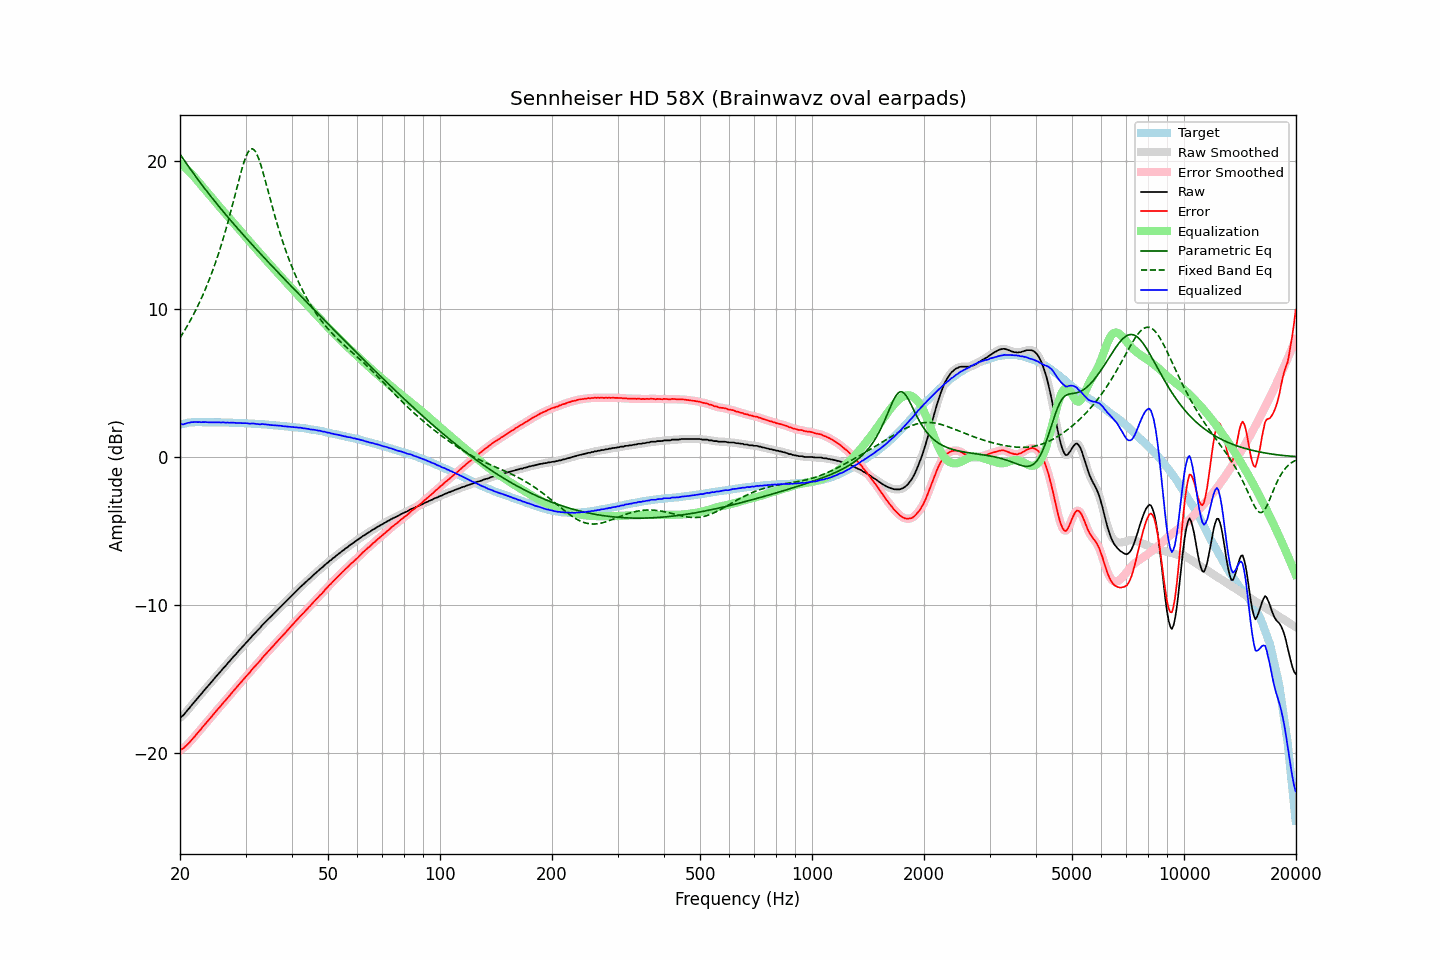

Data behind this chart, as committed beside it:
frequency, raw, error, smoothed, error_smoothed, equalization, parametric_eq, fixed_band_eq, equalized_raw, equalized_smoothed, target
20.00, -17.64, -19.82, -17.64, -19.82, 19.85, 20.47, 8.05, 2.21, 2.21, 2.18
20.20, -17.55, -19.76, -17.55, -19.76, 19.77, 20.31, 8.22, 2.22, 2.21, 2.21
20.40, -17.48, -19.72, -17.45, -19.69, 19.68, 20.15, 8.40, 2.20, 2.23, 2.24
20.61, -17.34, -19.60, -17.34, -19.61, 19.59, 20.00, 8.58, 2.25, 2.24, 2.26
20.81, -17.22, -19.51, -17.22, -19.51, 19.49, 19.84, 8.76, 2.27, 2.27, 2.29
21.02, -17.08, -19.40, -17.08, -19.40, 19.39, 19.69, 8.95, 2.31, 2.30, 2.32
21.23, -16.96, -19.29, -16.95, -19.28, 19.28, 19.53, 9.15, 2.32, 2.33, 2.33
21.44, -16.82, -19.16, -16.82, -19.16, 19.17, 19.38, 9.34, 2.35, 2.35, 2.34
21.66, -16.69, -19.04, -16.69, -19.04, 19.04, 19.23, 9.55, 2.36, 2.35, 2.35
21.87, -16.56, -18.92, -16.56, -18.91, 18.92, 19.08, 9.76, 2.35, 2.36, 2.35
22.09, -16.43, -18.79, -16.43, -18.79, 18.79, 18.93, 9.97, 2.36, 2.36, 2.36
22.31, -16.30, -18.67, -16.30, -18.66, 18.66, 18.78, 10.20, 2.36, 2.36, 2.36
22.54, -16.17, -18.53, -16.17, -18.54, 18.53, 18.64, 10.42, 2.36, 2.36, 2.36
22.76, -16.06, -18.42, -16.05, -18.41, 18.40, 18.49, 10.66, 2.35, 2.35, 2.36
22.99, -15.92, -18.27, -15.92, -18.27, 18.27, 18.35, 10.90, 2.36, 2.36, 2.35
23.22, -15.79, -18.14, -15.79, -18.14, 18.15, 18.21, 11.15, 2.36, 2.36, 2.35
23.45, -15.66, -18.01, -15.66, -18.01, 18.02, 18.07, 11.41, 2.36, 2.36, 2.35
23.69, -15.54, -17.89, -15.54, -17.89, 17.89, 17.92, 11.67, 2.35, 2.35, 2.35
23.92, -15.42, -17.77, -15.41, -17.76, 17.76, 17.79, 11.94, 2.34, 2.35, 2.35
24.16, -15.29, -17.64, -15.29, -17.64, 17.63, 17.65, 12.22, 2.34, 2.34, 2.35
24.40, -15.15, -17.51, -15.16, -17.50, 17.50, 17.51, 12.51, 2.35, 2.35, 2.35
24.65, -15.03, -17.37, -15.03, -17.37, 17.38, 17.37, 12.81, 2.35, 2.35, 2.34
24.89, -14.90, -17.25, -14.90, -17.24, 17.25, 17.24, 13.12, 2.34, 2.35, 2.34
25.14, -14.78, -17.12, -14.78, -17.12, 17.12, 17.10, 13.44, 2.35, 2.34, 2.34
25.39, -14.65, -17.00, -14.66, -17.00, 16.99, 16.97, 13.76, 2.34, 2.34, 2.34
25.65, -14.54, -16.88, -14.53, -16.87, 16.87, 16.84, 14.10, 2.33, 2.34, 2.34
25.91, -14.41, -16.74, -14.41, -16.74, 16.74, 16.71, 14.45, 2.33, 2.33, 2.33
26.16, -14.28, -16.61, -14.29, -16.62, 16.62, 16.58, 14.81, 2.34, 2.33, 2.33
26.43, -14.17, -16.50, -14.16, -16.49, 16.49, 16.45, 15.18, 2.32, 2.33, 2.33
26.69, -14.04, -16.37, -14.04, -16.37, 16.36, 16.32, 15.56, 2.33, 2.33, 2.33
26.96, -13.91, -16.24, -13.92, -16.24, 16.24, 16.19, 15.96, 2.33, 2.32, 2.33
27.23, -13.80, -16.12, -13.79, -16.11, 16.11, 16.06, 16.36, 2.31, 2.32, 2.32
27.50, -13.66, -15.98, -13.66, -15.98, 15.98, 15.93, 16.77, 2.33, 2.32, 2.32
27.77, -13.54, -15.85, -13.54, -15.85, 15.86, 15.81, 17.19, 2.32, 2.32, 2.31
28.05, -13.42, -15.73, -13.42, -15.73, 15.73, 15.68, 17.61, 2.31, 2.31, 2.31
28.33, -13.31, -15.61, -13.30, -15.60, 15.60, 15.56, 18.04, 2.30, 2.30, 2.30
28.62, -13.18, -15.48, -13.18, -15.48, 15.48, 15.43, 18.46, 2.30, 2.30, 2.30
28.90, -13.05, -15.35, -13.06, -15.35, 15.35, 15.31, 18.88, 2.30, 2.30, 2.30
29.19, -12.94, -15.23, -12.93, -15.23, 15.23, 15.19, 19.28, 2.29, 2.29, 2.29
29.48, -12.82, -15.11, -12.81, -15.10, 15.10, 15.07, 19.66, 2.29, 2.29, 2.29
29.78, -12.70, -14.98, -12.69, -14.98, 14.98, 14.94, 20.00, 2.28, 2.28, 2.28
30.08, -12.57, -14.85, -12.58, -14.85, 14.85, 14.82, 20.30, 2.28, 2.28, 2.28
30.38, -12.46, -14.73, -12.46, -14.73, 14.73, 14.70, 20.54, 2.27, 2.27, 2.27
30.68, -12.35, -14.62, -12.34, -14.61, 14.60, 14.58, 20.72, 2.26, 2.26, 2.27
30.99, -12.23, -14.49, -12.22, -14.48, 14.48, 14.46, 20.82, 2.25, 2.26, 2.26
31.30, -12.09, -14.34, -12.10, -14.35, 14.36, 14.34, 20.84, 2.27, 2.26, 2.25
31.61, -11.98, -14.23, -11.98, -14.22, 14.23, 14.22, 20.78, 2.26, 2.26, 2.25
31.93, -11.87, -14.11, -11.86, -14.11, 14.11, 14.10, 20.64, 2.24, 2.25, 2.24
32.24, -11.76, -13.99, -11.76, -14.00, 13.99, 13.99, 20.43, 2.23, 2.22, 2.23
32.57, -11.65, -13.88, -11.64, -13.87, 13.86, 13.87, 20.16, 2.21, 2.22, 2.23
32.89, -11.54, -13.76, -11.52, -13.74, 13.74, 13.75, 19.84, 2.20, 2.21, 2.22
33.22, -11.39, -13.60, -11.40, -13.61, 13.62, 13.63, 19.48, 2.23, 2.22, 2.21
33.55, -11.28, -13.49, -11.28, -13.49, 13.49, 13.52, 19.11, 2.22, 2.22, 2.21
33.89, -11.17, -13.37, -11.16, -13.36, 13.37, 13.40, 18.71, 2.21, 2.21, 2.20
34.23, -11.06, -13.25, -11.06, -13.25, 13.25, 13.29, 18.30, 2.19, 2.19, 2.19
34.57, -10.95, -13.13, -10.95, -13.13, 13.13, 13.17, 17.89, 2.18, 2.18, 2.18
34.92, -10.85, -13.02, -10.84, -13.02, 13.01, 13.05, 17.49, 2.16, 2.17, 2.17
35.27, -10.74, -12.90, -10.74, -12.90, 12.89, 12.94, 17.08, 2.15, 2.16, 2.16
35.62, -10.63, -12.78, -10.63, -12.78, 12.77, 12.82, 16.69, 2.15, 2.15, 2.15
35.97, -10.52, -12.66, -10.52, -12.66, 12.66, 12.71, 16.30, 2.14, 2.14, 2.14
... 635 more rows
